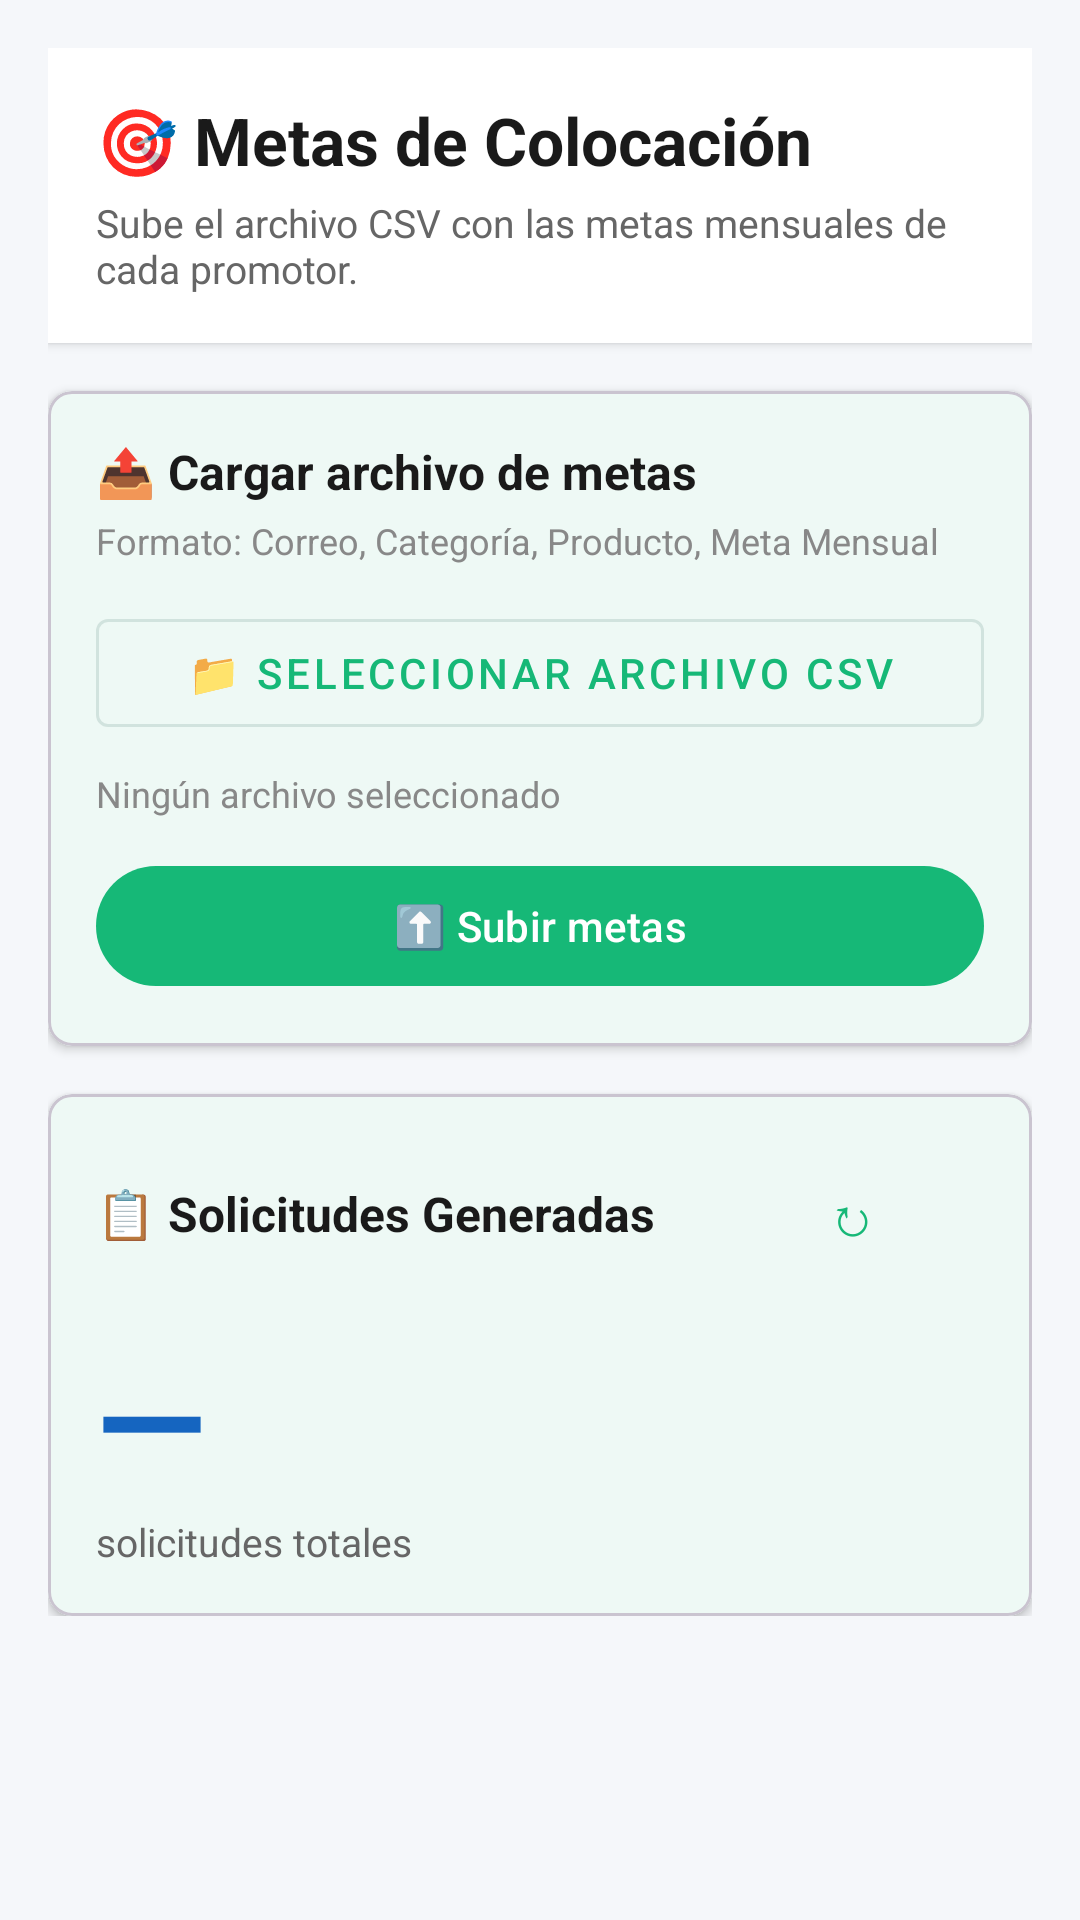

Layout XML and referenced resources for this Android screen:
<!-- AndroidManifest.xml: application theme Theme.PromotoresAvivaTuNegocio -->
<!-- res/layout/fragment_goals_admin.xml -->
<?xml version="1.0" encoding="utf-8"?>
<androidx.core.widget.NestedScrollView
    xmlns:android="http://schemas.android.com/apk/res/android"
    xmlns:app="http://schemas.android.com/apk/res-auto"
    android:layout_width="match_parent"
    android:layout_height="match_parent"
    android:background="#F5F7FA">

    <LinearLayout
        android:layout_width="match_parent"
        android:layout_height="wrap_content"
        android:orientation="vertical"
        android:padding="16dp">

        
        <LinearLayout
            android:layout_width="match_parent"
            android:layout_height="wrap_content"
            android:orientation="vertical"
            android:padding="16dp"
            android:background="@android:color/white"
            android:elevation="2dp">

            <TextView
                android:layout_width="wrap_content"
                android:layout_height="wrap_content"
                android:text="🎯 Metas de Colocación"
                android:textSize="22sp"
                android:textStyle="bold"
                android:textColor="#1A1A1A"/>

            <TextView
                android:layout_width="wrap_content"
                android:layout_height="wrap_content"
                android:layout_marginTop="4dp"
                android:text="Sube el archivo CSV con las metas mensuales de cada promotor."
                android:textSize="13sp"
                android:textColor="#666666"/>
        </LinearLayout>

        
        <com.google.android.material.card.MaterialCardView
            android:layout_width="match_parent"
            android:layout_height="wrap_content"
            android:layout_marginTop="16dp"
            app:cardCornerRadius="8dp"
            app:cardElevation="2dp">

            <LinearLayout
                android:layout_width="match_parent"
                android:layout_height="wrap_content"
                android:orientation="vertical"
                android:padding="16dp">

                <TextView
                    android:layout_width="wrap_content"
                    android:layout_height="wrap_content"
                    android:text="📤 Cargar archivo de metas"
                    android:textSize="16sp"
                    android:textStyle="bold"
                    android:textColor="#1A1A1A"/>

                <TextView
                    android:layout_width="wrap_content"
                    android:layout_height="wrap_content"
                    android:layout_marginTop="4dp"
                    android:text="Formato: Correo, Categoría, Producto, Meta Mensual"
                    android:textSize="12sp"
                    android:textColor="#888888"/>

                <com.google.android.material.button.MaterialButton
                    android:id="@+id/btnSelectFile"
                    android:layout_width="match_parent"
                    android:layout_height="wrap_content"
                    android:layout_marginTop="12dp"
                    android:text="📁 Seleccionar archivo CSV"
                    style="@style/Widget.MaterialComponents.Button.OutlinedButton"/>

                <TextView
                    android:id="@+id/tvFileName"
                    android:layout_width="wrap_content"
                    android:layout_height="wrap_content"
                    android:layout_marginTop="8dp"
                    android:text="Ningún archivo seleccionado"
                    android:textSize="12sp"
                    android:textColor="#888888"/>

                <com.google.android.material.button.MaterialButton
                    android:id="@+id/btnUploadGoals"
                    android:layout_width="match_parent"
                    android:layout_height="wrap_content"
                    android:layout_marginTop="12dp"
                    android:text="⬆️ Subir metas"
                    android:enabled="false"/>

                <ProgressBar
                    android:id="@+id/uploadProgress"
                    android:layout_width="wrap_content"
                    android:layout_height="wrap_content"
                    android:layout_gravity="center_horizontal"
                    android:layout_marginTop="8dp"
                    android:visibility="gone"/>

                <TextView
                    android:id="@+id/tvUploadStatus"
                    android:layout_width="wrap_content"
                    android:layout_height="wrap_content"
                    android:layout_marginTop="8dp"
                    android:textSize="13sp"
                    android:textColor="#2E7D32"
                    android:visibility="gone"/>
            </LinearLayout>
        </com.google.android.material.card.MaterialCardView>

        
        <com.google.android.material.card.MaterialCardView
            android:layout_width="match_parent"
            android:layout_height="wrap_content"
            android:layout_marginTop="16dp"
            app:cardCornerRadius="8dp"
            app:cardElevation="2dp">

            <LinearLayout
                android:layout_width="match_parent"
                android:layout_height="wrap_content"
                android:orientation="vertical"
                android:padding="16dp">

                <LinearLayout
                    android:layout_width="match_parent"
                    android:layout_height="wrap_content"
                    android:orientation="horizontal"
                    android:gravity="center_vertical">

                    <TextView
                        android:layout_width="0dp"
                        android:layout_height="wrap_content"
                        android:layout_weight="1"
                        android:text="📋 Solicitudes Generadas"
                        android:textSize="16sp"
                        android:textStyle="bold"
                        android:textColor="#1A1A1A"/>

                    <com.google.android.material.button.MaterialButton
                        android:id="@+id/btnRefreshSolicitudes"
                        android:layout_width="wrap_content"
                        android:layout_height="wrap_content"
                        android:text="↻"
                        android:textSize="18sp"
                        style="@style/Widget.MaterialComponents.Button.TextButton"/>
                </LinearLayout>

                <TextView
                    android:id="@+id/tvSolicitudesCount"
                    android:layout_width="wrap_content"
                    android:layout_height="wrap_content"
                    android:layout_marginTop="12dp"
                    android:text="—"
                    android:textSize="48sp"
                    android:textStyle="bold"
                    android:textColor="#1565C0"/>

                <TextView
                    android:layout_width="wrap_content"
                    android:layout_height="wrap_content"
                    android:text="solicitudes totales"
                    android:textSize="13sp"
                    android:textColor="#666666"/>

                <ProgressBar
                    android:id="@+id/solicitudesProgress"
                    android:layout_width="wrap_content"
                    android:layout_height="wrap_content"
                    android:layout_marginTop="8dp"
                    android:visibility="gone"/>

                <TextView
                    android:id="@+id/tvSolicitudesError"
                    android:layout_width="wrap_content"
                    android:layout_height="wrap_content"
                    android:layout_marginTop="8dp"
                    android:textSize="12sp"
                    android:textColor="#C62828"
                    android:visibility="gone"/>
            </LinearLayout>
        </com.google.android.material.card.MaterialCardView>

        
        <com.google.android.material.card.MaterialCardView
            android:id="@+id/cardPreview"
            android:layout_width="match_parent"
            android:layout_height="wrap_content"
            android:layout_marginTop="16dp"
            app:cardCornerRadius="8dp"
            app:cardElevation="2dp"
            android:visibility="gone">

            <LinearLayout
                android:layout_width="match_parent"
                android:layout_height="wrap_content"
                android:orientation="vertical"
                android:padding="16dp">

                <TextView
                    android:layout_width="wrap_content"
                    android:layout_height="wrap_content"
                    android:text="👁️ Vista previa del archivo"
                    android:textSize="16sp"
                    android:textStyle="bold"
                    android:textColor="#1A1A1A"/>

                <TextView
                    android:id="@+id/tvPreviewContent"
                    android:layout_width="match_parent"
                    android:layout_height="wrap_content"
                    android:layout_marginTop="8dp"
                    android:fontFamily="monospace"
                    android:textSize="11sp"
                    android:textColor="#333333"/>
            </LinearLayout>
        </com.google.android.material.card.MaterialCardView>

    </LinearLayout>
</androidx.core.widget.NestedScrollView>
<!-- resources referenced by this layout -->
<resources>
  <style name="Theme.PromotoresAvivaTuNegocio" parent="Theme.Material3.DayNight">
          
          <item name="colorPrimary">@color/primary</item>
          <item name="colorPrimaryVariant">@color/primary_dark</item>
          <item name="colorOnPrimary">@color/white</item>
  
          
          <item name="colorSecondary">@color/accent</item>
          <item name="colorSecondaryVariant">@color/accent</item>
          <item name="colorOnSecondary">@color/white</item>
  
          
          <item name="android:statusBarColor">@color/primary_dark</item>
  
          
          <item name="android:colorBackground">@color/white</item>
          <item name="colorSurface">@color/white</item>
          <item name="colorOnSurface">@color/primary_text</item>
  
          
          <item name="colorPrimaryContainer">@color/primary_light</item>
          <item name="colorOnPrimaryContainer">@color/primary_text</item>
          <item name="colorSecondaryContainer">@color/light_green_background</item>
          <item name="colorOnSecondaryContainer">@color/primary_text</item>
  
          
          <item name="materialButtonOutlinedStyle">@style/Widget.App.Button.OutlinedButton</item>
          <item name="materialButtonStyle">@style/Widget.App.Button</item>
      </style>
  <color name="primary">#16b877</color>
  <color name="primary_dark">#074739</color>
  <color name="white">#FFFFFF</color>
  <color name="accent">#16b877</color>
  <color name="primary_text">#074739</color>
  <color name="primary_light">#b0f5cd</color>
  <color name="light_green_background">#b0f5cd</color>
  <style name="Widget.App.Button.OutlinedButton" parent="Widget.Material3.Button.OutlinedButton">
          <item name="strokeColor">@color/primary</item>
          <item name="android:textColor">@color/primary</item>
      </style>
  <style name="Widget.App.Button" parent="Widget.Material3.Button">
          <item name="backgroundTint">@color/primary</item>
          <item name="android:textColor">@color/white</item>
      </style>
</resources>
